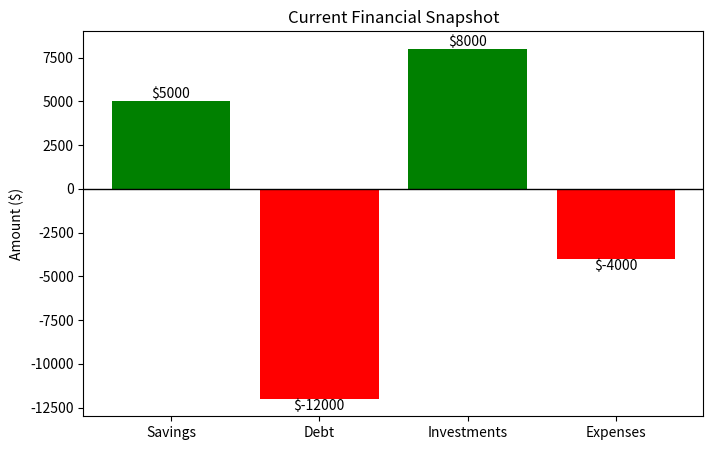
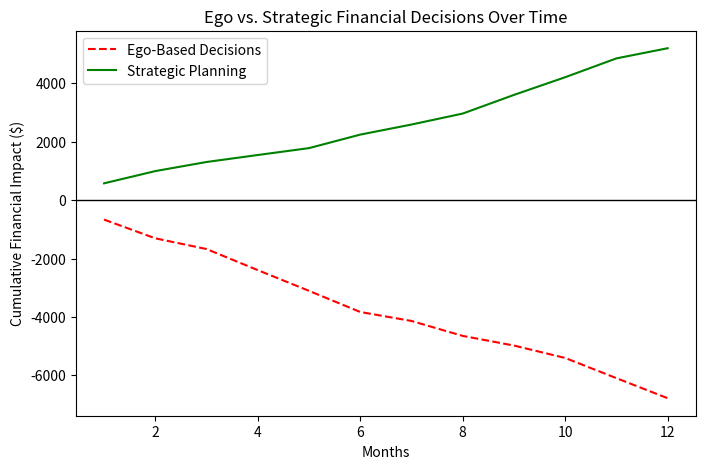
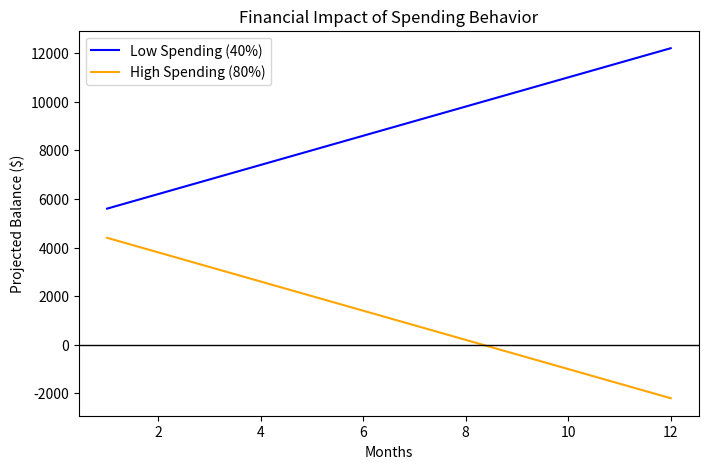

Recreate these plots in Python, in order.

import matplotlib.pyplot as plt
import numpy as np

# Sample financial health data
categories = ["Savings", "Debt", "Investments", "Expenses"]
values = [5000, -12000, 8000, -4000]

# Create a financial balance bar chart
plt.figure(figsize=(8,5))
bars = plt.bar(categories, values, color=['green' if v > 0 else 'red' for v in values])
plt.axhline(0, color='black', linewidth=1)

# Add labels
for bar in bars:
    yval = bar.get_height()
    plt.text(bar.get_x() + bar.get_width()/2, yval, f"${yval}", ha="center", va="bottom" if yval > 0 else "top")

plt.title("Current Financial Snapshot")
plt.ylabel("Amount ($)")
plt.show()



import pandas as pd

# Simulating two different financial decision-making approaches
months = np.arange(1, 13)
ego_spending = np.cumsum(np.random.randint(-800, -300, size=len(months)))  # Impulsive spending pattern
strategic_saving = np.cumsum(np.random.randint(200, 700, size=len(months)))  # Structured saving approach

# Create DataFrame for visualization
df = pd.DataFrame({"Month": months, "Ego-Based Decisions": ego_spending, "Strategic Planning": strategic_saving})

# Plot
plt.figure(figsize=(8,5))
plt.plot(df["Month"], df["Ego-Based Decisions"], label="Ego-Based Decisions", color="red", linestyle="dashed")
plt.plot(df["Month"], df["Strategic Planning"], label="Strategic Planning", color="green", linestyle="solid")
plt.axhline(0, color='black', linewidth=1)
plt.xlabel("Months")
plt.ylabel("Cumulative Financial Impact ($)")
plt.title("Ego vs. Strategic Financial Decisions Over Time")
plt.legend()
plt.show()



# Function to simulate financial impact of different choices
def financial_decision_model(initial_balance=5000, monthly_income=3000, rent=1200, spending_rate=0.6, months=12):
    balance = initial_balance
    balances = []
    for _ in range(months):
        expenses = rent + (monthly_income * spending_rate)  # Variable spending pattern
        balance += monthly_income - expenses
        balances.append(balance)
    return balances

# Simulate different spending behaviors
low_spending = financial_decision_model(spending_rate=0.4)
high_spending = financial_decision_model(spending_rate=0.8)

# Plot financial trajectory under different scenarios
plt.figure(figsize=(8,5))
plt.plot(range(1, 13), low_spending, label="Low Spending (40%)", color="blue")
plt.plot(range(1, 13), high_spending, label="High Spending (80%)", color="orange")
plt.axhline(0, color='black', linewidth=1)
plt.xlabel("Months")
plt.ylabel("Projected Balance ($)")
plt.title("Financial Impact of Spending Behavior")
plt.legend()
plt.show()
